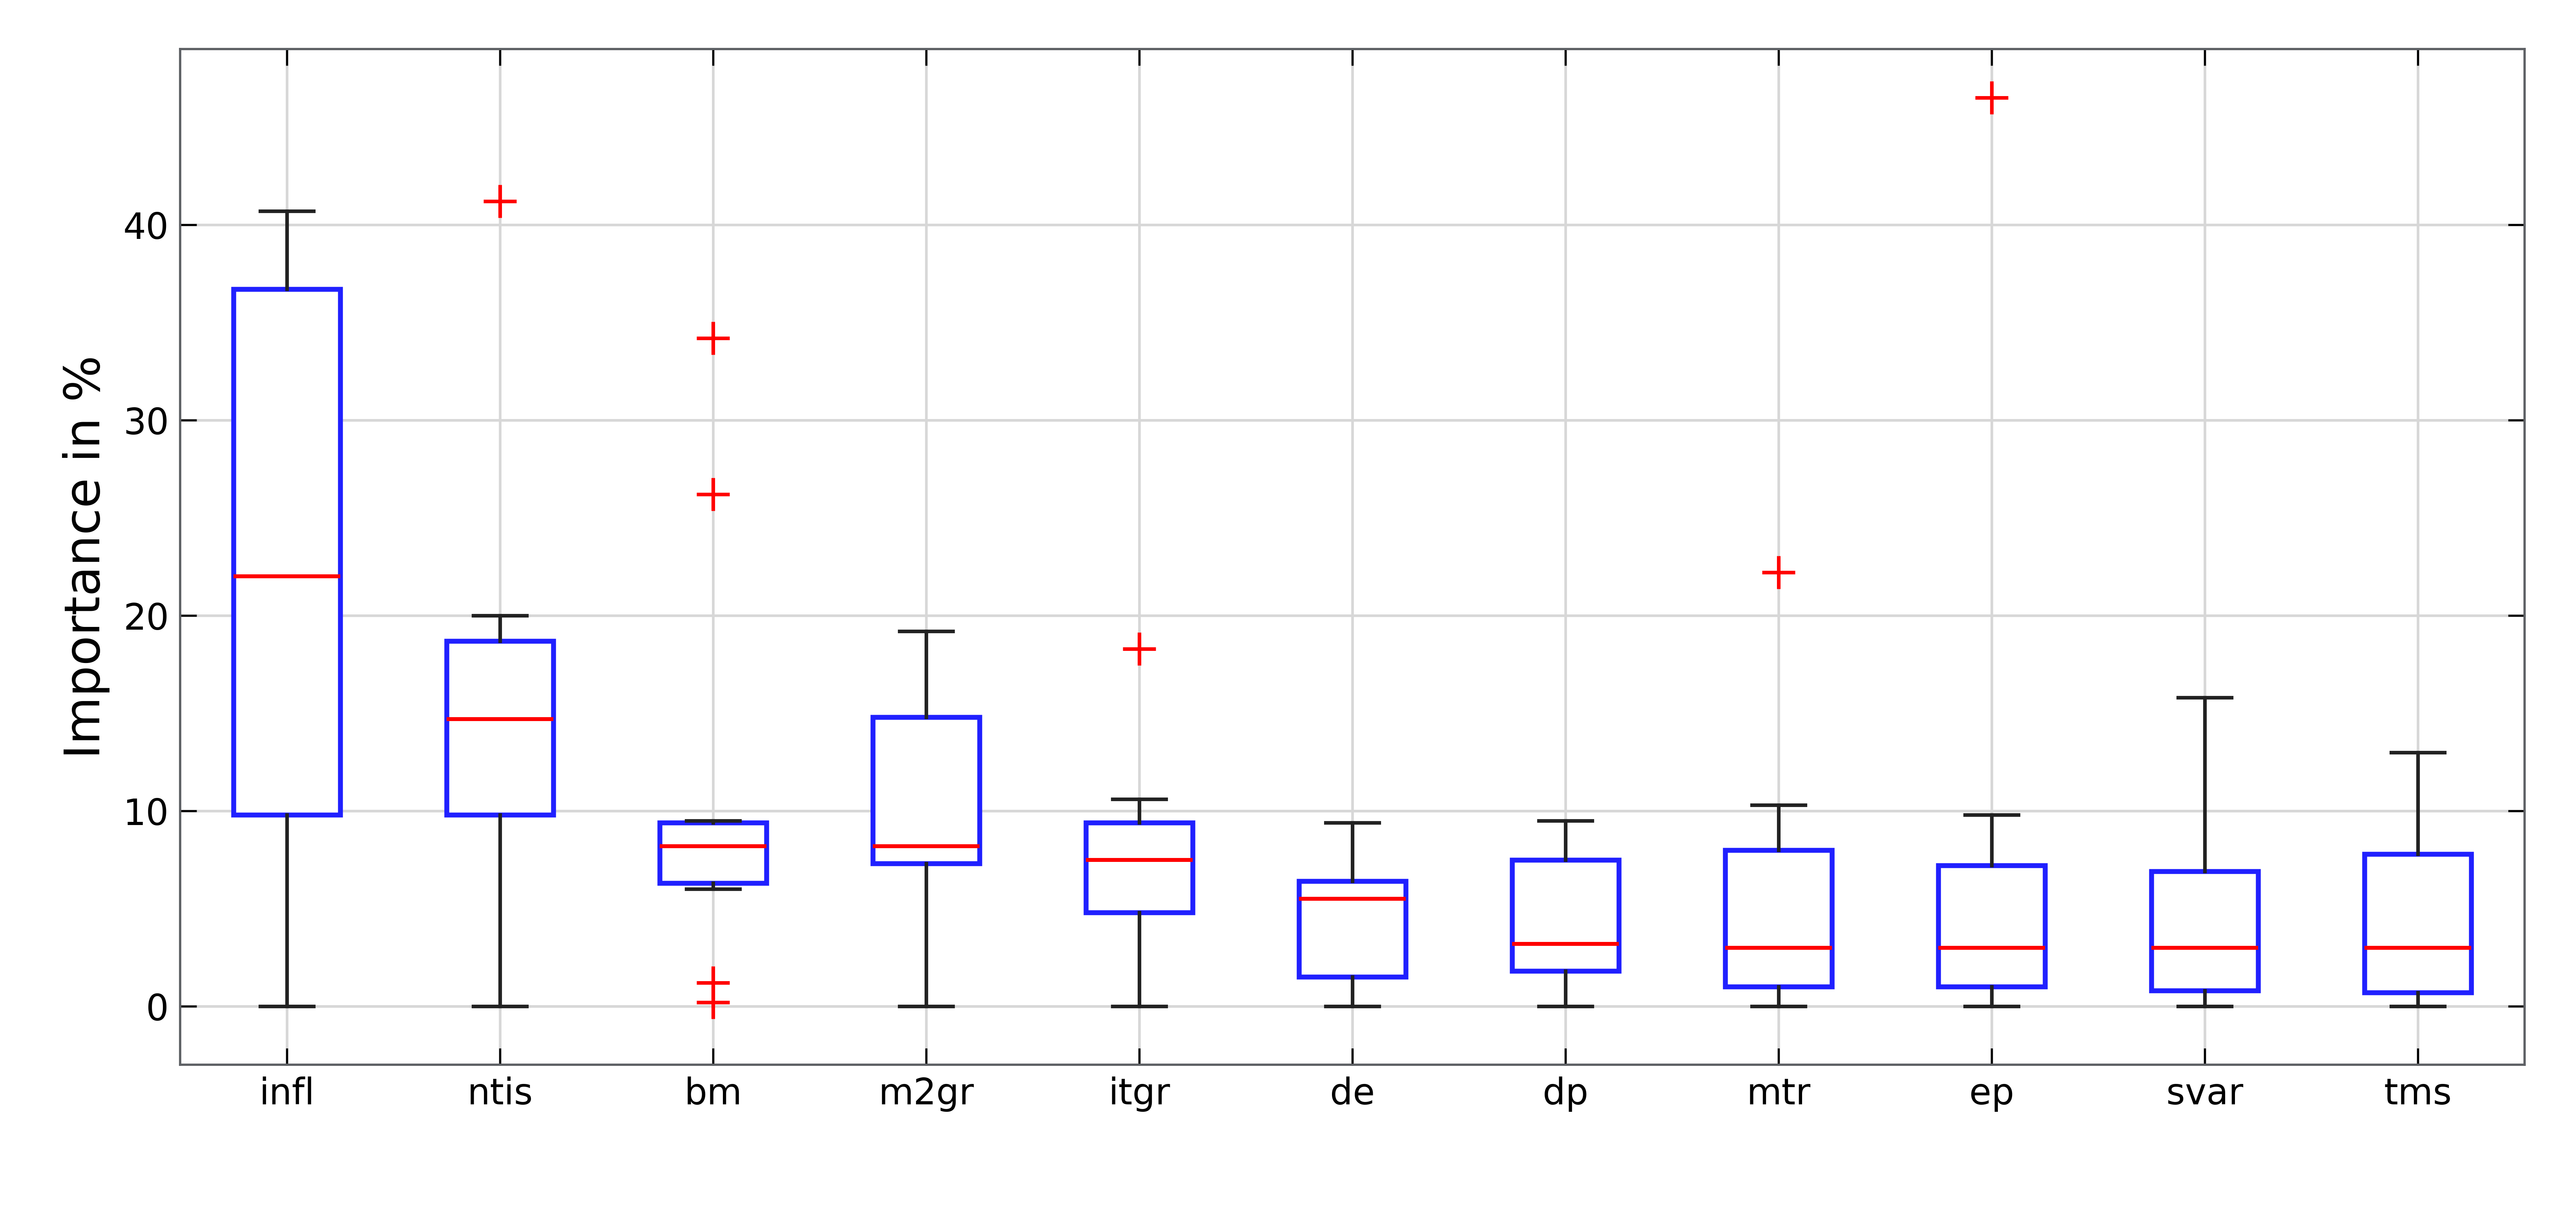

The Python source for this figure:
"""Render importance boxplots with supplied outliers for eleven predictors."""
from __future__ import annotations
import argparse,sys
from pathlib import Path
from matplotlib.figure import Figure
PROJECT_ROOT=Path(__file__).resolve().parents[3]; sys.path.insert(0,str(PROJECT_ROOT))
from chartlib.asset_runtime import read_frame,require_columns,require_finite,save_outputs,style_axis
STEM="importance-boxplot-outliers"
LABELS=["infl","ntis","bm","m2gr","itgr","de","dp","mtr","ep","svar","tms"]
def load_data(source):
    d=read_frame(source); require_columns(d,("label","kind","low","q1","median","q3","high")); require_finite(d,("low","q1","median","q3","high"))
    s=d[d.kind=="summary"]
    if s.label.tolist()!=LABELS or not ((s.low<=s.q1)&(s.q1<=s["median"])&(s["median"]<=s.q3)&(s.q3<=s.high)).all(): raise ValueError("Eleven ordered supplied box summaries are required.")
    if not set(d.kind).issubset({"summary","outlier"}): raise ValueError("Only summary and outlier rows are allowed.")
    return d
def render(source):
    d=load_data(source); fig=Figure(figsize=(10.94,5.2),facecolor="white"); ax=fig.add_axes((.07,.13,.91,.83)); style_axis(ax,grid=True,full_spines=True)
    s=d[d.kind=="summary"]; stats=[]
    for r in s.itertuples():
        f=d[(d.kind=="outlier")&(d.label==r.label)].low.tolist(); stats.append({"label":r.label,"whislo":r.low,"q1":r.q1,"med":r.median,"q3":r.q3,"whishi":r.high,"fliers":f})
    ax.bxp(stats,patch_artist=True,widths=.50,boxprops={"facecolor":"white","edgecolor":"#2020ff","linewidth":1.5},medianprops={"color":"red","linewidth":1.2},whiskerprops={"color":"#222222","linewidth":1.1},capprops={"color":"#222222","linewidth":1.1},flierprops={"marker":"+","markersize":10,"markeredgecolor":"red","markeredgewidth":1.1})
    ax.set_ylim(-3,49); ax.set_ylabel("Importance in %",fontsize=15); ax.tick_params(labelsize=11,length=5,direction="in",top=True,right=True); ax.grid(color="#d7d7d7",lw=.8)
    return fig
def main():
    p=argparse.ArgumentParser(description=__doc__); h=Path(__file__).resolve().parent; p.add_argument("--data",type=Path,default=h/f"{STEM}.fixture.csv"); p.add_argument("--output-dir",type=Path,default=h); p.add_argument("--qa-preview",type=Path); a=p.parse_args(); print(save_outputs(render(a.data),a.output_dir,STEM,qa_preview=a.qa_preview))
if __name__=="__main__": main()
